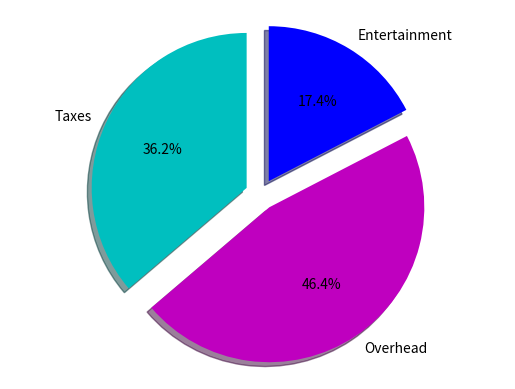

Python code for this plot:
import matplotlib.pyplot as plt

labels = 'Taxes', 'Overhead', 'Entertainment'

sizes = [25,32,12]
colors = ['c','m','b']

plt.pie(sizes, labels=labels, colors=colors, startangle=90, autopct= '%1.1f%%', shadow=True, explode=(0.1,0.1,0.1))
plt.axis('equal')

plt.show()